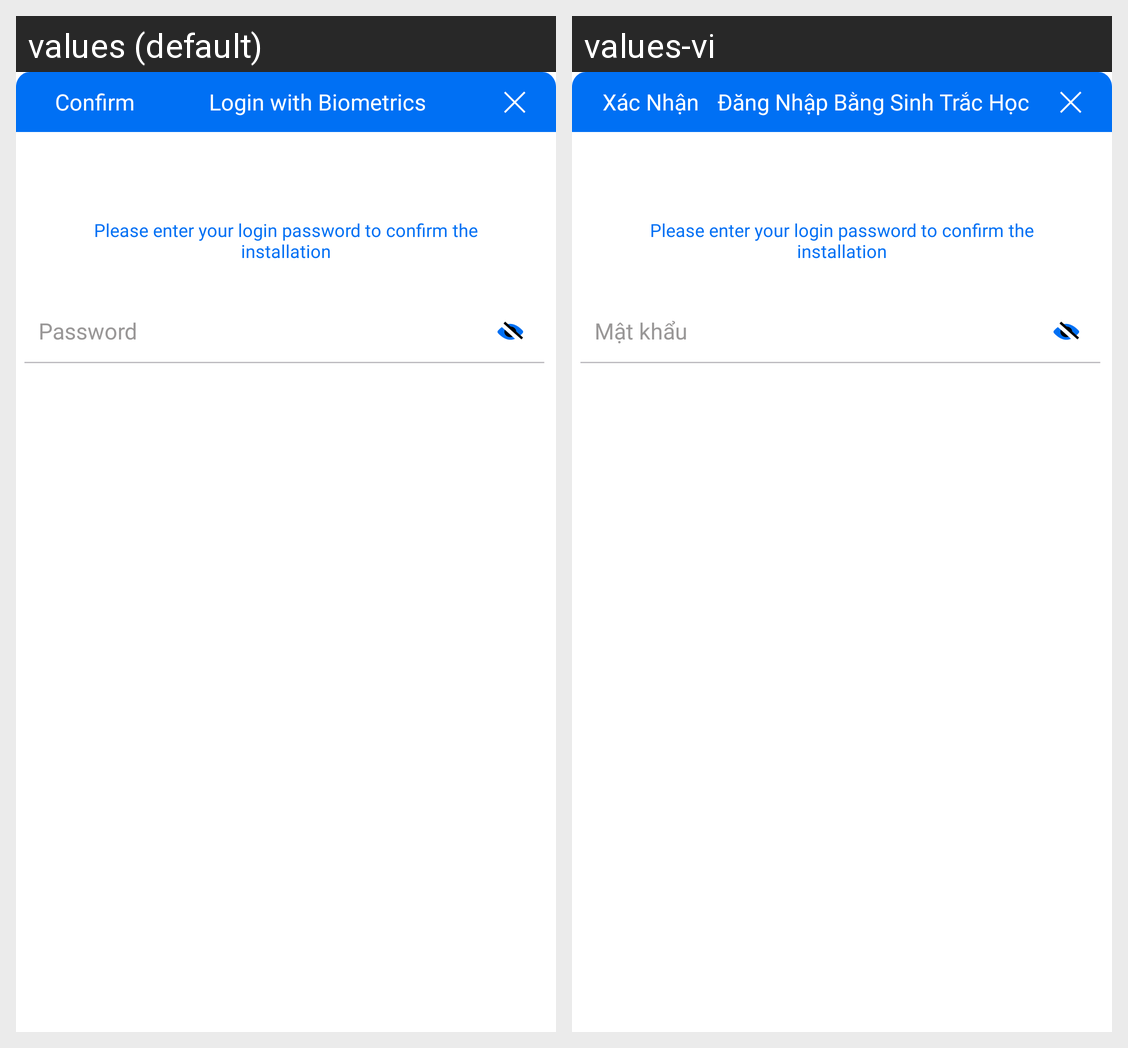

For this localized Android screen grid, give each drawn string resource with its value in every locale shown.
Android screen res/layout/bottom_layout_login_with_biometrics.xml rendered under 2 locales, left to right: values (default), values-vi. Device: Nexus 5 (rendered at 1080×1920; each locale shown at half size, 540×960, under a caption strip naming it); theme Theme.SIC_no.
Strings drawn on this screen, with the default value and each locale's value (text and hints the layout hard-codes, and strings that could not be matched under every locale, appear in the picture but are not listed):

button_request_info_confirm
  values: Confirm
  values-vi: Xác Nhận

prompt_login_with_bio
  values: Login with Biometrics
  values-vi: Đăng Nhập Bằng Sinh Trắc Học

enter_pass_bio
  values: Please enter your login password to confirm the installation
  values-vi: Please enter your login password to confirm the installation  [not translated; the default value is used]

hint_password
  values: Password
  values-vi: Mật khẩu
